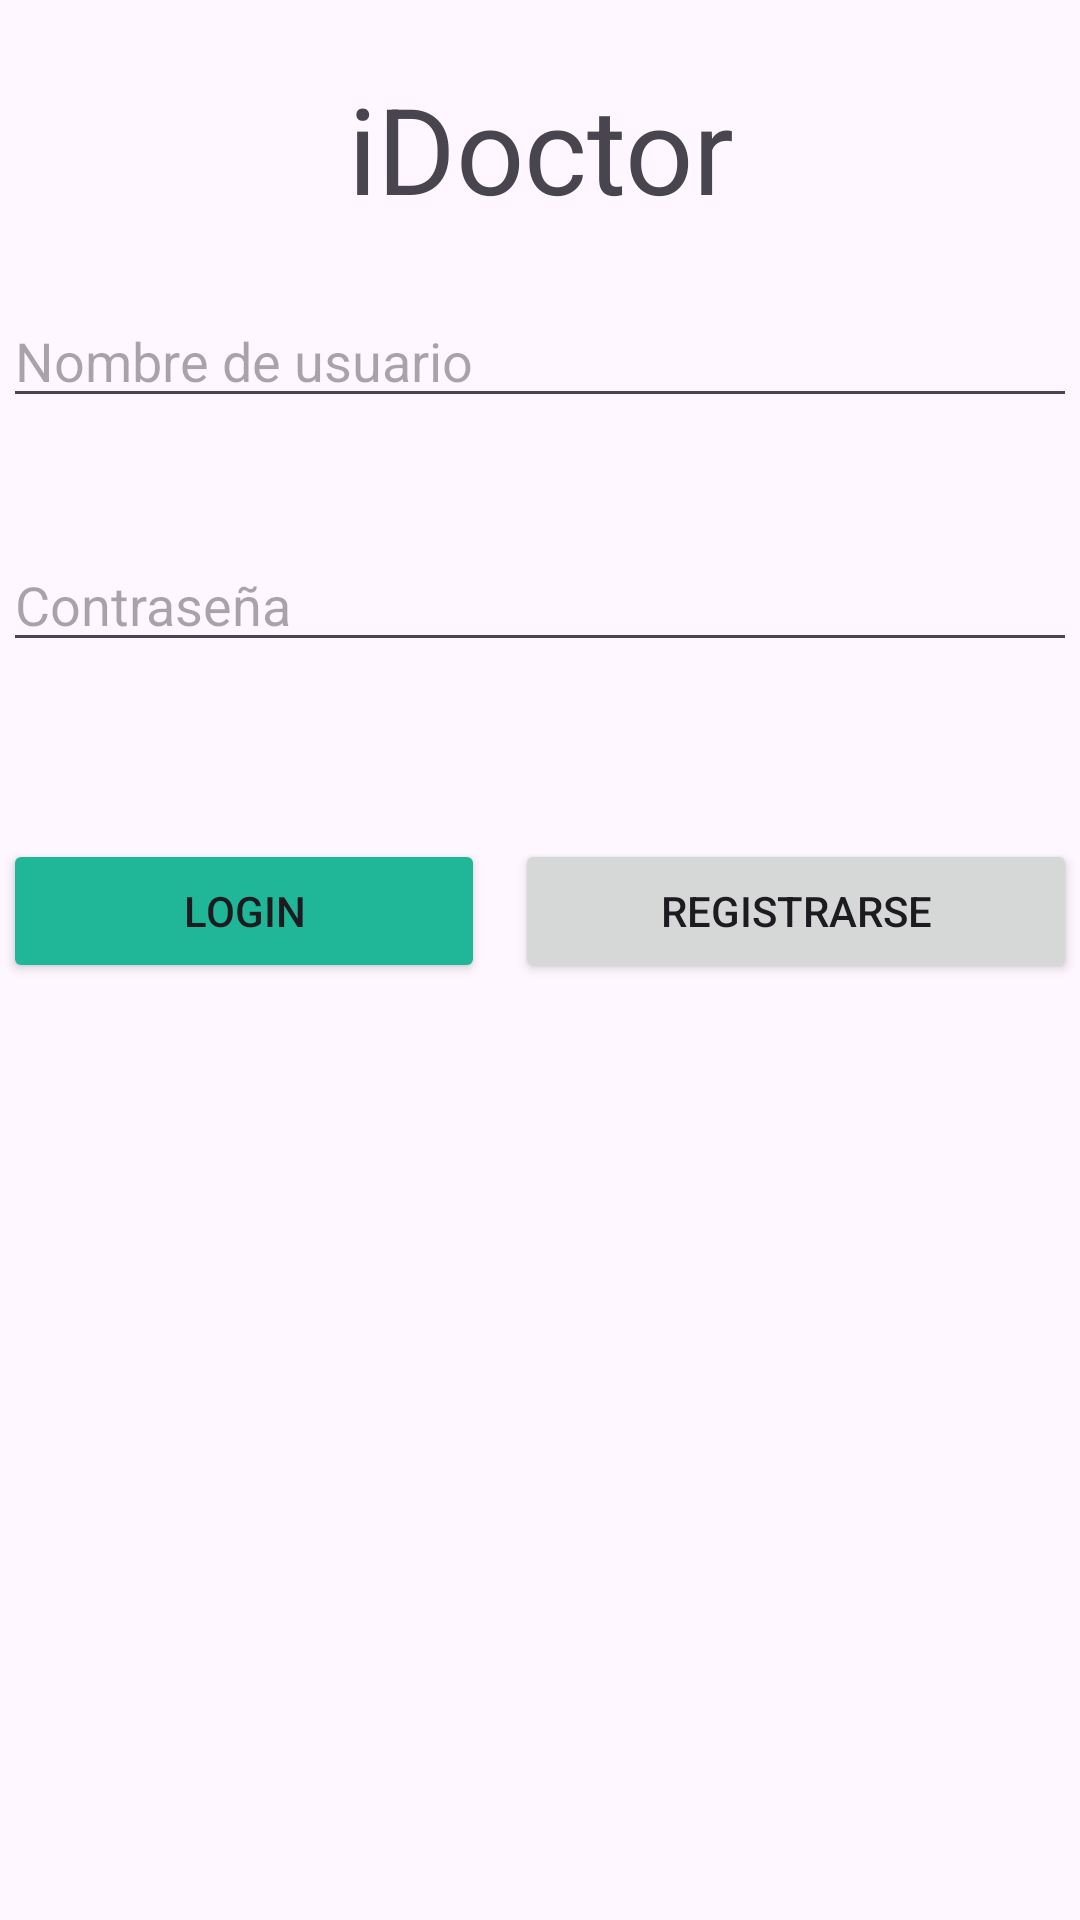

Produce the Android XML layout that renders to this screen, including the resource entries it uses.
<!-- AndroidManifest.xml: application theme Theme.IDoctor1 -->
<!-- res/layout/activity_main.xml -->
<?xml version="1.0" encoding="utf-8"?>
<androidx.constraintlayout.widget.ConstraintLayout xmlns:android="http://schemas.android.com/apk/res/android"
    xmlns:app="http://schemas.android.com/apk/res-auto"
    xmlns:tools="http://schemas.android.com/tools"
    android:layout_width="match_parent"
    android:layout_height="match_parent"
    tools:context=".activities.MainActivity">


    <LinearLayout
        android:id="@+id/linearLayout"
        android:layout_width="0dp"
        android:layout_height="0dp"
        android:layout_marginStart="1dp"
        android:layout_marginTop="1dp"
        android:layout_marginEnd="1dp"
        android:layout_marginBottom="1dp"
        android:orientation="vertical"
        app:layout_constraintBottom_toBottomOf="parent"
        app:layout_constraintEnd_toEndOf="parent"
        app:layout_constraintHorizontal_bias="1.0"
        app:layout_constraintStart_toStartOf="parent"
        app:layout_constraintTop_toTopOf="parent"
        app:layout_constraintVertical_bias="0.0">


        <TextView
            android:id="@+id/tvTitle"
            android:layout_width="match_parent"
            android:layout_height="97dp"
            android:gravity="center"
            android:text="iDoctor"
            android:textSize="40sp" />

        <EditText
            android:id="@+id/etUserName"
            android:layout_width="match_parent"
            android:layout_height="wrap_content"
            android:ems="10"
            android:hint="Nombre de usuario"
            android:inputType="text" />

        <EditText
            android:id="@+id/etPassword"
            android:layout_width="match_parent"
            android:layout_height="wrap_content"
            android:layout_marginTop="40dp"
            android:ems="10"
            android:hint="Contraseña"
            android:inputType="textPassword"/>



        <TextView
            android:id="@+id/tvError"
            android:layout_width="match_parent"
            android:layout_height="wrap_content"
            android:text="" />




        <LinearLayout
            android:layout_width="match_parent"
            android:layout_height="77dp"
            android:layout_marginTop="40dp"
            android:orientation="horizontal">


            <Button
                android:id="@+id/btnLogin"
                android:layout_width="wrap_content"
                android:layout_height="wrap_content"
                android:layout_marginRight="5dp"
                android:layout_weight="1"
                android:backgroundTint="#20B798"
                android:text="Login" />


            <Button
                android:id="@+id/btnRegister"
                android:layout_width="wrap_content"
                android:layout_height="wrap_content"
                android:layout_marginLeft="5dp"
                android:layout_weight="1"
                android:text="Registrarse" />


        </LinearLayout>

    </LinearLayout>

</androidx.constraintlayout.widget.ConstraintLayout>
<!-- resources referenced by this layout -->
<resources>
  <style name="Theme.IDoctor1" parent="Base.Theme.IDoctor1" />
  <style name="Base.Theme.IDoctor1" parent="Theme.Material3.DayNight.NoActionBar">
          
          
      </style>
</resources>
